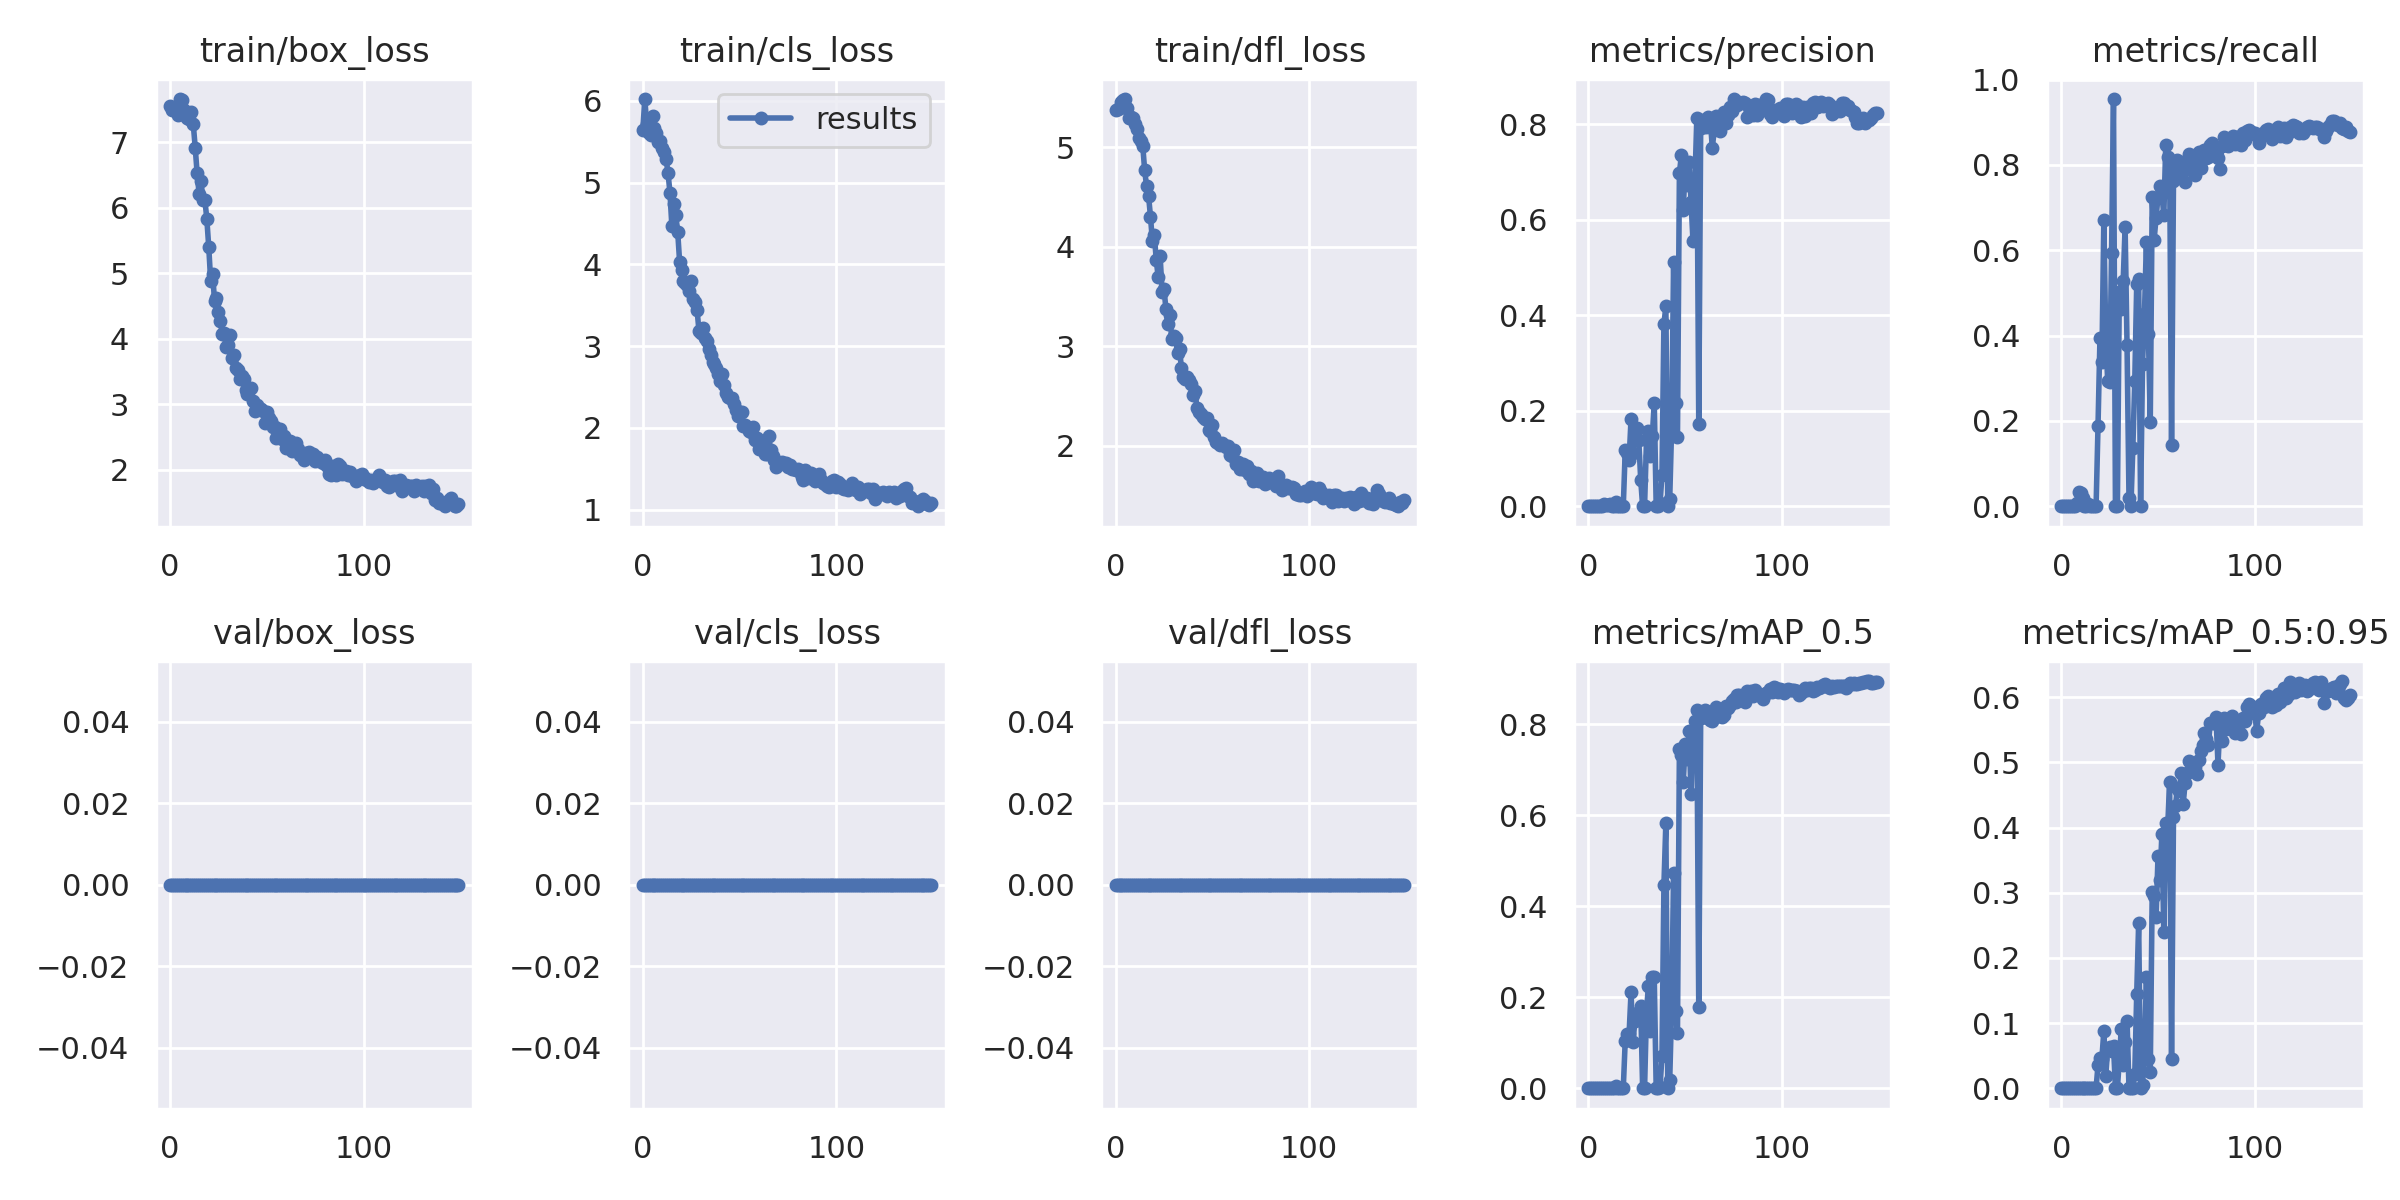

The data file committed next to this chart (first rows):
epoch, train/box_loss, train/cls_loss, train/dfl_loss, metrics/precision, metrics/recall, metrics/mAP_0.5, metrics/mAP_0.5:0.95, val/box_loss, val/cls_loss, val/dfl_loss, x/lr0, x/lr1, x/lr2
0, 7.556, 5.644, 5.374, 0, 0, 0, 0, 0, 0, 0, 0.0856, 0.0016, 0.0016
1, 7.488, 6.022, 5.38, 0, 0, 0, 0, 0, 0, 0, 0.07028, 0.003278, 0.003278
2, 7.507, 5.72, 5.393, 0, 0, 0, 0, 0, 0, 0, 0.05493, 0.004934, 0.004934
3, 7.532, 5.601, 5.454, 0, 0, 0, 0, 0, 0, 0, 0.03957, 0.006567, 0.006567
4, 7.418, 5.582, 5.473, 0, 0, 0, 0, 0, 0, 0, 0.02418, 0.008178, 0.008178
5, 7.659, 5.813, 5.482, 0, 0, 0, 0, 0, 0, 0, 0.00967, 0.00967, 0.00967
6, 7.65, 5.669, 5.389, 0, 0, 0, 0, 0, 0, 0, 0.00967, 0.00967, 0.00967
7, 7.487, 5.612, 5.291, 0, 0, 0, 0, 0, 0, 0, 0.009604, 0.009604, 0.009604
8, 7.395, 5.496, 5.302, 0.003997, 0.007451, 0.0007082, 0.0001096, 0, 0, 0, 0.009538, 0.009538, 0.009538
9, 7.369, 5.506, 5.291, 0.001765, 0.03245, 0.0009132, 0.0001369, 0, 0, 0, 0.009472, 0.009472, 0.009472
10, 7.36, 5.424, 5.232, 0.001615, 0.0303, 0.0008512, 0.0001192, 0, 0, 0, 0.009406, 0.009406, 0.009406
11, 7.457, 5.38, 5.182, 0.005049, 0.02014, 0.001559, 0.0003244, 0, 0, 0, 0.00934, 0.00934, 0.00934
12, 7.276, 5.288, 5.095, 0, 0, 0, 0, 0, 0, 0, 0.009274, 0.009274, 0.009274
13, 6.918, 5.12, 5.062, 0, 0, 0, 0, 0, 0, 0, 0.009208, 0.009208, 0.009208
14, 6.524, 4.878, 5.014, 0.008772, 0.004926, 0.004476, 0.0004476, 0, 0, 0, 0.009142, 0.009142, 0.009142
15, 6.217, 4.466, 4.764, 0, 0, 0, 0, 0, 0, 0, 0.009076, 0.009076, 0.009076
16, 6.4, 4.733, 4.604, 0, 0, 0, 0, 0, 0, 0, 0.00901, 0.00901, 0.00901
17, 6.123, 4.6, 4.51, 0, 0, 0, 0, 0, 0, 0, 0.008944, 0.008944, 0.008944
18, 6.117, 4.4, 4.3, 0, 0, 0, 0, 0, 0, 0, 0.008878, 0.008878, 0.008878
19, 5.829, 4.03, 4.051, 0.1168, 0.1891, 0.1046, 0.03586, 0, 0, 0, 0.008812, 0.008812, 0.008812
20, 5.397, 3.929, 4.111, 0.1107, 0.3938, 0.1189, 0.04671, 0, 0, 0, 0.008746, 0.008746, 0.008746
21, 4.878, 3.794, 3.861, 0.0969, 0.3391, 0.1192, 0.04562, 0, 0, 0, 0.00868, 0.00868, 0.00868
22, 4.99, 3.77, 3.689, 0.1824, 0.6703, 0.2106, 0.08763, 0, 0, 0, 0.008614, 0.008614, 0.008614
23, 4.572, 3.742, 3.901, 0.1111, 0.3948, 0.1019, 0.01949, 0, 0, 0, 0.008548, 0.008548, 0.008548
24, 4.617, 3.679, 3.541, 0.1566, 0.294, 0.1473, 0.06084, 0, 0, 0, 0.008482, 0.008482, 0.008482
25, 4.413, 3.801, 3.569, 0.1634, 0.2916, 0.1644, 0.06385, 0, 0, 0, 0.008416, 0.008416, 0.008416
26, 4.274, 3.573, 3.37, 0.1389, 0.5928, 0.163, 0.05654, 0, 0, 0, 0.00835, 0.00835, 0.00835
27, 4.071, 3.54, 3.222, 0.05566, 0.9546, 0.1812, 0.0655, 0, 0, 0, 0.008284, 0.008284, 0.008284
28, 4.093, 3.447, 3.308, 0, 0, 0, 0, 0, 0, 0, 0.008218, 0.008218, 0.008218
29, 3.873, 3.187, 3.071, 0, 0, 0, 0, 0, 0, 0, 0.008152, 0.008152, 0.008152
30, 3.902, 3.162, 3.096, 0.139, 0.5019, 0.1699, 0.04194, 0, 0, 0, 0.008086, 0.008086, 0.008086
31, 4.06, 3.226, 3.085, 0.1569, 0.4631, 0.2252, 0.09121, 0, 0, 0, 0.00802, 0.00802, 0.00802
32, 3.704, 3.096, 2.931, 0.1046, 0.5272, 0.1248, 0.03642, 0, 0, 0, 0.007954, 0.007954, 0.007954
33, 3.75, 3.064, 2.974, 0.1462, 0.6543, 0.2452, 0.0711, 0, 0, 0, 0.007888, 0.007888, 0.007888
34, 3.549, 2.963, 2.775, 0.2172, 0.3769, 0.2434, 0.1038, 0, 0, 0, 0.007822, 0.007822, 0.007822
35, 3.528, 2.887, 2.686, 0.0009914, 0.01995, 0.0005057, 0.0001255, 0, 0, 0, 0.007756, 0.007756, 0.007756
36, 3.392, 2.801, 2.671, 0, 0, 0, 0, 0, 0, 0, 0.00769, 0.00769, 0.00769
37, 3.435, 2.787, 2.693, 0.006571, 0.1373, 0.003751, 0.0006614, 0, 0, 0, 0.007624, 0.007624, 0.007624
38, 3.386, 2.736, 2.663, 0.06582, 0.2945, 0.0701, 0.02187, 0, 0, 0, 0.007558, 0.007558, 0.007558
39, 3.214, 2.658, 2.614, 0.3816, 0.5214, 0.4468, 0.1453, 0, 0, 0, 0.007492, 0.007492, 0.007492
40, 3.149, 2.575, 2.503, 0.4183, 0.5332, 0.5835, 0.2536, 0, 0, 0, 0.007426, 0.007426, 0.007426
41, 3.233, 2.665, 2.551, 0, 0, 0, 0, 0, 0, 0, 0.00736, 0.00736, 0.00736
42, 3.24, 2.522, 2.38, 0.01587, 0.3336, 0.01896, 0.004612, 0, 0, 0, 0.007294, 0.007294, 0.007294
43, 3.055, 2.426, 2.339, 0.1671, 0.4504, 0.1791, 0.05192, 0, 0, 0, 0.007228, 0.007228, 0.007228
44, 2.9, 2.384, 2.315, 0.5106, 0.6201, 0.4737, 0.1699, 0, 0, 0, 0.007162, 0.007162, 0.007162
45, 2.995, 2.366, 2.287, 0.2155, 0.4049, 0.169, 0.04528, 0, 0, 0, 0.007096, 0.007096, 0.007096
46, 2.947, 2.36, 2.27, 0.1443, 0.1984, 0.1204, 0.02418, 0, 0, 0, 0.00703, 0.00703, 0.00703
47, 2.924, 2.295, 2.272, 0.697, 0.7247, 0.7454, 0.3016, 0, 0, 0, 0.006964, 0.006964, 0.006964
48, 2.901, 2.219, 2.156, 0.735, 0.6247, 0.732, 0.2944, 0, 0, 0, 0.006898, 0.006898, 0.006898
49, 2.721, 2.141, 2.149, 0.6195, 0.6768, 0.6742, 0.2622, 0, 0, 0, 0.006832, 0.006832, 0.006832
50, 2.879, 2.2, 2.208, 0.7174, 0.7253, 0.7572, 0.3561, 0, 0, 0, 0.006766, 0.006766, 0.006766
51, 2.786, 2.197, 2.09, 0.6724, 0.7504, 0.7245, 0.319, 0, 0, 0, 0.0067, 0.0067, 0.0067
52, 2.741, 2.018, 2.03, 0.7215, 0.7327, 0.7857, 0.39, 0, 0, 0, 0.006634, 0.006634, 0.006634
53, 2.645, 2.03, 2.024, 0.6374, 0.6823, 0.6474, 0.2393, 0, 0, 0, 0.006568, 0.006568, 0.006568
54, 2.657, 2.014, 2.008, 0.5563, 0.8465, 0.7821, 0.4071, 0, 0, 0, 0.006502, 0.006502, 0.006502
55, 2.482, 1.957, 2.021, 0.6771, 0.8187, 0.8077, 0.4001, 0, 0, 0, 0.006436, 0.006436, 0.006436
56, 2.508, 1.955, 2.004, 0.8133, 0.81, 0.8305, 0.47, 0, 0, 0, 0.00637, 0.00637, 0.00637
57, 2.617, 2.007, 1.989, 0.1731, 0.1444, 0.1781, 0.04554, 0, 0, 0, 0.006304, 0.006304, 0.006304
58, 2.473, 1.85, 1.991, 0.7923, 0.7635, 0.8131, 0.4169, 0, 0, 0, 0.006238, 0.006238, 0.006238
59, 2.513, 1.871, 1.905, 0.8088, 0.7967, 0.8156, 0.4324, 0, 0, 0, 0.006172, 0.006172, 0.006172
... 90 more rows
